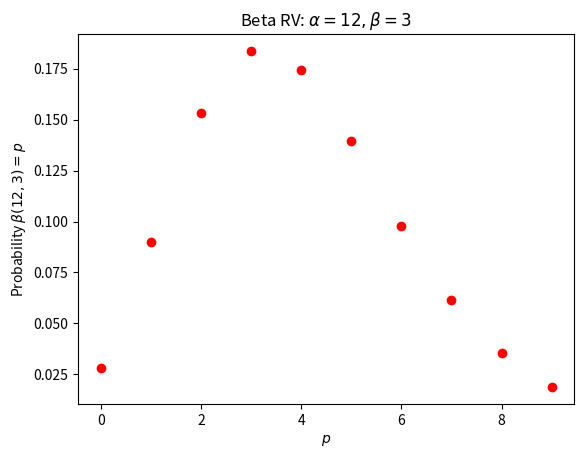

Generate this figure with matplotlib:
import numpy as np
from matplotlib import pyplot as plt
from scipy import stats

nb_mean = 4
nb_variance = 5
nb_r = nb_mean**2 / (nb_variance - nb_mean)
nb_p = nb_mean/nb_variance

ps = range(0,10)
pdf = stats.nbinom.pmf(ps, nb_r, nb_p)
plt.title(r"Beta RV: $\alpha=12, \beta=3$")
plt.xlabel(r"$p$")
plt.ylabel(r"Probability $\beta(12, 3)=p$")
plt.plot(ps, pdf, 'ro')
plt.show()